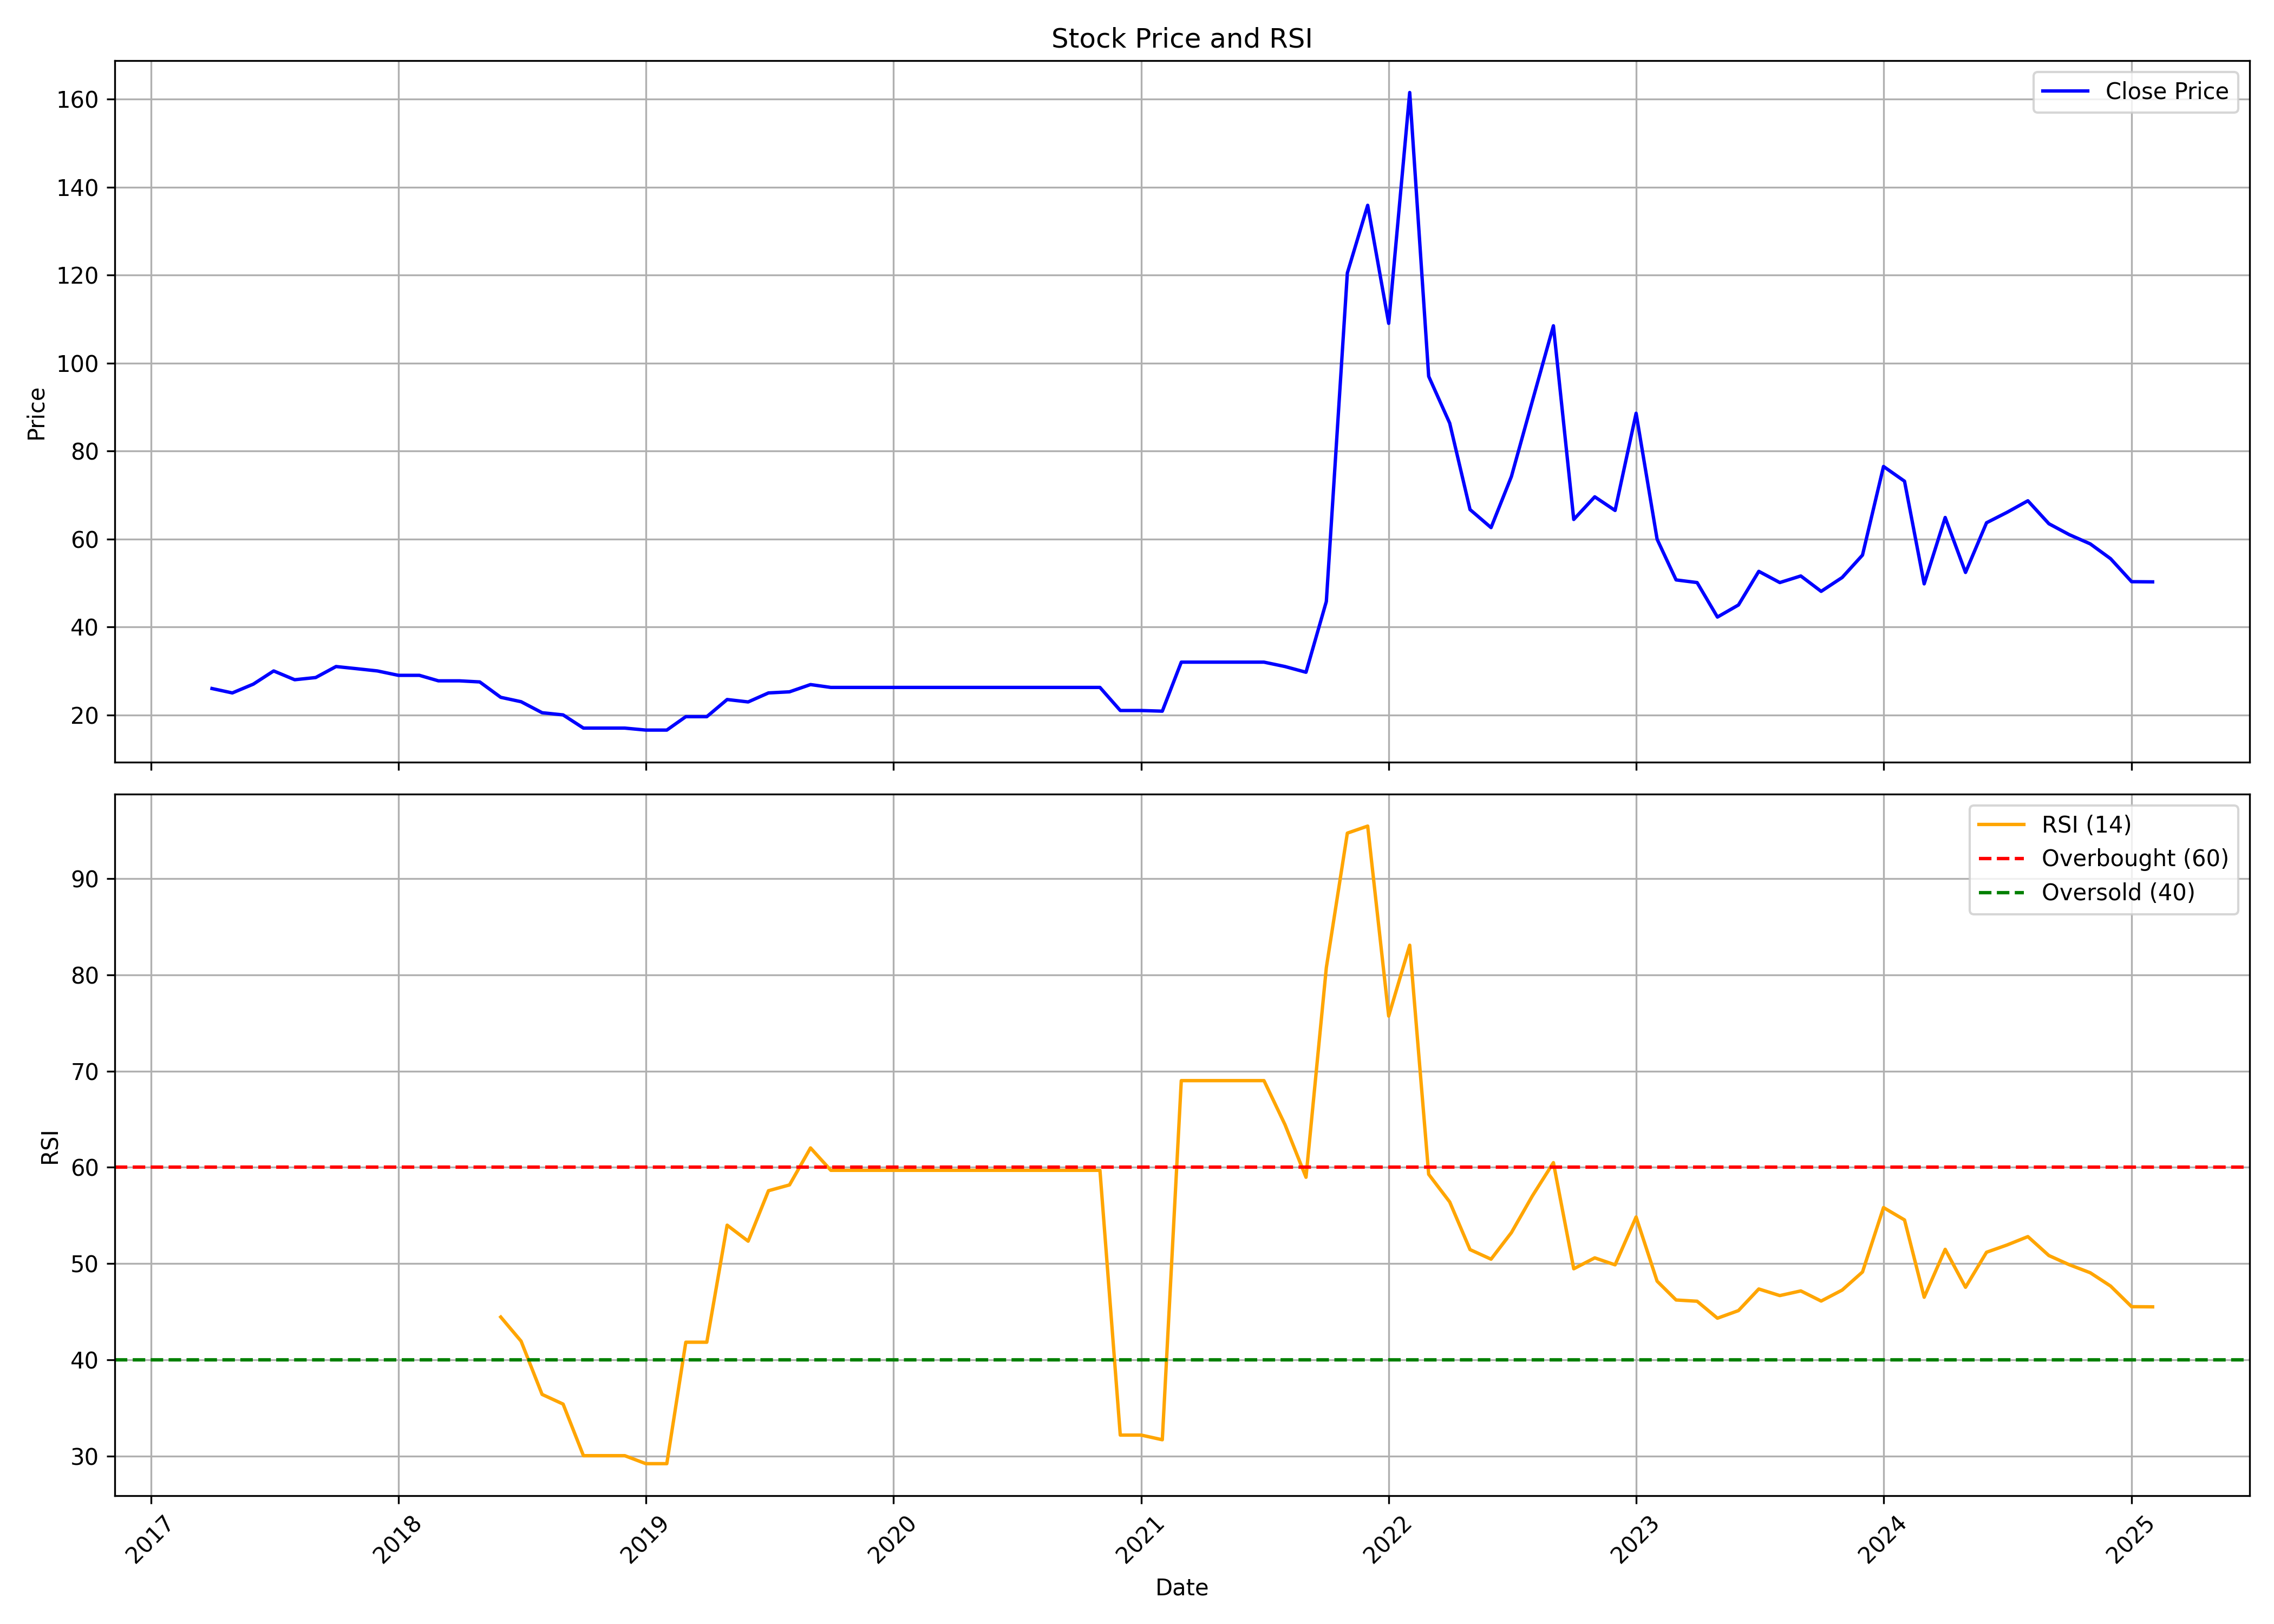

Data behind this chart, as committed beside it:
, date, symbol, open, high, low, close, volume, rsi
0, 2017-04-01, ARTNIRMAN, 27.5, 27.5, 26.0, 26.0, 84000, 
1, 2017-05-01, ARTNIRMAN, 26.0, 26.0, 25.0, 25.0, 36000, 
2, 2017-06-01, ARTNIRMAN, 25.0, 27.0, 25.0, 27.0, 48000, 
3, 2017-07-01, ARTNIRMAN, 28.95, 35.7, 28.95, 30.0, 78000, 
4, 2017-08-01, ARTNIRMAN, 30.0, 30.0, 28.0, 28.0, 6000, 
5, 2017-09-01, ARTNIRMAN, 28.0, 28.5, 28.0, 28.5, 12000, 
6, 2017-10-01, ARTNIRMAN, 28.5, 31.0, 28.0, 31.0, 24000, 
7, 2017-11-01, ARTNIRMAN, 31.0, 31.0, 30.0, 30.5, 24000, 
8, 2017-12-01, ARTNIRMAN, 30.5, 30.5, 30.0, 30.0, 6000, 
9, 2018-01-01, ARTNIRMAN, 30.0, 30.0, 29.0, 29.0, 6000, 
10, 2018-02-01, ARTNIRMAN, 29.0, 29.0, 29.0, 29.0, 0, 
11, 2018-03-01, ARTNIRMAN, 29.0, 29.0, 27.75, 27.75, 6000, 
12, 2018-04-01, ARTNIRMAN, 27.75, 27.75, 27.5, 27.75, 12000, 
13, 2018-05-01, ARTNIRMAN, 27.75, 27.75, 26.0, 27.5, 18000, 
14, 2018-06-01, ARTNIRMAN, 27.5, 27.5, 24.0, 24.0, 24000, 44.44
15, 2018-07-01, ARTNIRMAN, 24.0, 24.0, 23.0, 23.0, 42000, 41.94
16, 2018-08-01, ARTNIRMAN, 23.0, 23.0, 20.5, 20.5, 12000, 36.4
17, 2018-09-01, ARTNIRMAN, 20.5, 20.5, 18.5, 20.0, 18000, 35.4
18, 2018-10-01, ARTNIRMAN, 21.9, 21.9, 16.0, 17.0, 24000, 30.03
19, 2018-11-01, ARTNIRMAN, 17.0, 17.0, 17.0, 17.0, 0, 30.03
20, 2018-12-01, ARTNIRMAN, 17.0, 17.0, 17.0, 17.0, 0, 30.03
21, 2019-01-01, ARTNIRMAN, 17.0, 20.35, 13.6, 16.55, 36000, 29.21
22, 2019-02-01, ARTNIRMAN, 16.55, 16.55, 16.55, 16.55, 0, 29.21
23, 2019-03-01, ARTNIRMAN, 16.55, 19.8, 16.05, 19.6, 18000, 41.83
24, 2019-04-01, ARTNIRMAN, 19.6, 19.6, 19.6, 19.6, 0, 41.83
25, 2019-05-01, ARTNIRMAN, 19.6, 23.5, 19.6, 23.5, 6000, 53.99
26, 2019-06-01, ARTNIRMAN, 23.5, 27.45, 18.9, 22.95, 60000, 52.33
27, 2019-07-01, ARTNIRMAN, 22.95, 27.45, 22.05, 25.0, 54000, 57.57
28, 2019-08-01, ARTNIRMAN, 25.0, 25.25, 23.5, 25.25, 12000, 58.17
29, 2019-09-01, ARTNIRMAN, 25.25, 32.35, 20.65, 26.9, 36000, 62.02
30, 2019-10-01, ARTNIRMAN, 26.9, 30.85, 22.05, 26.25, 18000, 59.69
31, 2019-11-01, ARTNIRMAN, 26.25, 26.25, 26.25, 26.25, 0, 59.69
32, 2019-12-01, ARTNIRMAN, 26.25, 26.25, 26.25, 26.25, 0, 59.69
33, 2020-01-01, ARTNIRMAN, 26.25, 26.25, 26.25, 26.25, 0, 59.69
34, 2020-02-01, ARTNIRMAN, 26.25, 26.25, 26.25, 26.25, 0, 59.69
35, 2020-03-01, ARTNIRMAN, 26.25, 26.25, 26.25, 26.25, 0, 59.69
36, 2020-04-01, ARTNIRMAN, 26.25, 26.25, 26.25, 26.25, 0, 59.69
37, 2020-05-01, ARTNIRMAN, 26.25, 26.25, 26.25, 26.25, 0, 59.69
38, 2020-06-01, ARTNIRMAN, 26.25, 26.25, 26.25, 26.25, 0, 59.69
39, 2020-07-01, ARTNIRMAN, 26.25, 26.25, 26.25, 26.25, 0, 59.69
40, 2020-08-01, ARTNIRMAN, 26.25, 26.25, 26.25, 26.25, 0, 59.69
41, 2020-09-01, ARTNIRMAN, 26.25, 26.25, 26.25, 26.25, 0, 59.69
42, 2020-10-01, ARTNIRMAN, 26.25, 26.25, 26.25, 26.25, 0, 59.69
43, 2020-11-01, ARTNIRMAN, 26.25, 26.25, 26.25, 26.25, 0, 59.69
44, 2020-12-01, ARTNIRMAN, 26.25, 26.25, 21.0, 21.0, 6000, 32.17
45, 2021-01-01, ARTNIRMAN, 21.0, 21.0, 21.0, 21.0, 0, 32.17
46, 2021-02-01, ARTNIRMAN, 21.0, 25.0, 17.0, 20.85, 18000, 31.69
47, 2021-03-01, ARTNIRMAN, 20.85, 32.0, 16.8, 32.0, 72000, 69.01
48, 2021-04-01, ARTNIRMAN, 32.0, 32.0, 32.0, 32.0, 18000, 69.01
49, 2021-05-01, ARTNIRMAN, 32.0, 32.0, 32.0, 32.0, 6000, 69.01
50, 2021-06-01, ARTNIRMAN, 32.0, 32.0, 32.0, 32.0, 0, 69.01
51, 2021-07-01, ARTNIRMAN, 32.0, 32.0, 32.0, 32.0, 6000, 69.01
52, 2021-08-01, ARTNIRMAN, 32.0, 32.0, 31.0, 31.0, 36000, 64.44
53, 2021-09-01, ARTNIRMAN, 31.0, 31.0, 29.5, 29.7, 36000, 58.97
54, 2021-10-01, ARTNIRMAN, 29.7, 45.8, 29.7, 45.8, 111301, 80.76
55, 2021-11-01, ARTNIRMAN, 48.05, 120.5, 48.05, 120.5, 216690, 94.73
56, 2021-12-01, ARTNIRMAN, 126.0, 195.9, 106.3, 135.9, 346030, 95.46
57, 2022-01-01, ARTNIRMAN, 142.6, 149.8, 102.7, 109.1, 171013, 75.72
58, 2022-02-01, ARTNIRMAN, 107.5, 178.0, 105.0, 161.6, 619671, 83.09
59, 2022-03-01, ARTNIRMAN, 161.6, 161.6, 72.5, 97.0, 1534992, 59.28
... 35 more rows
